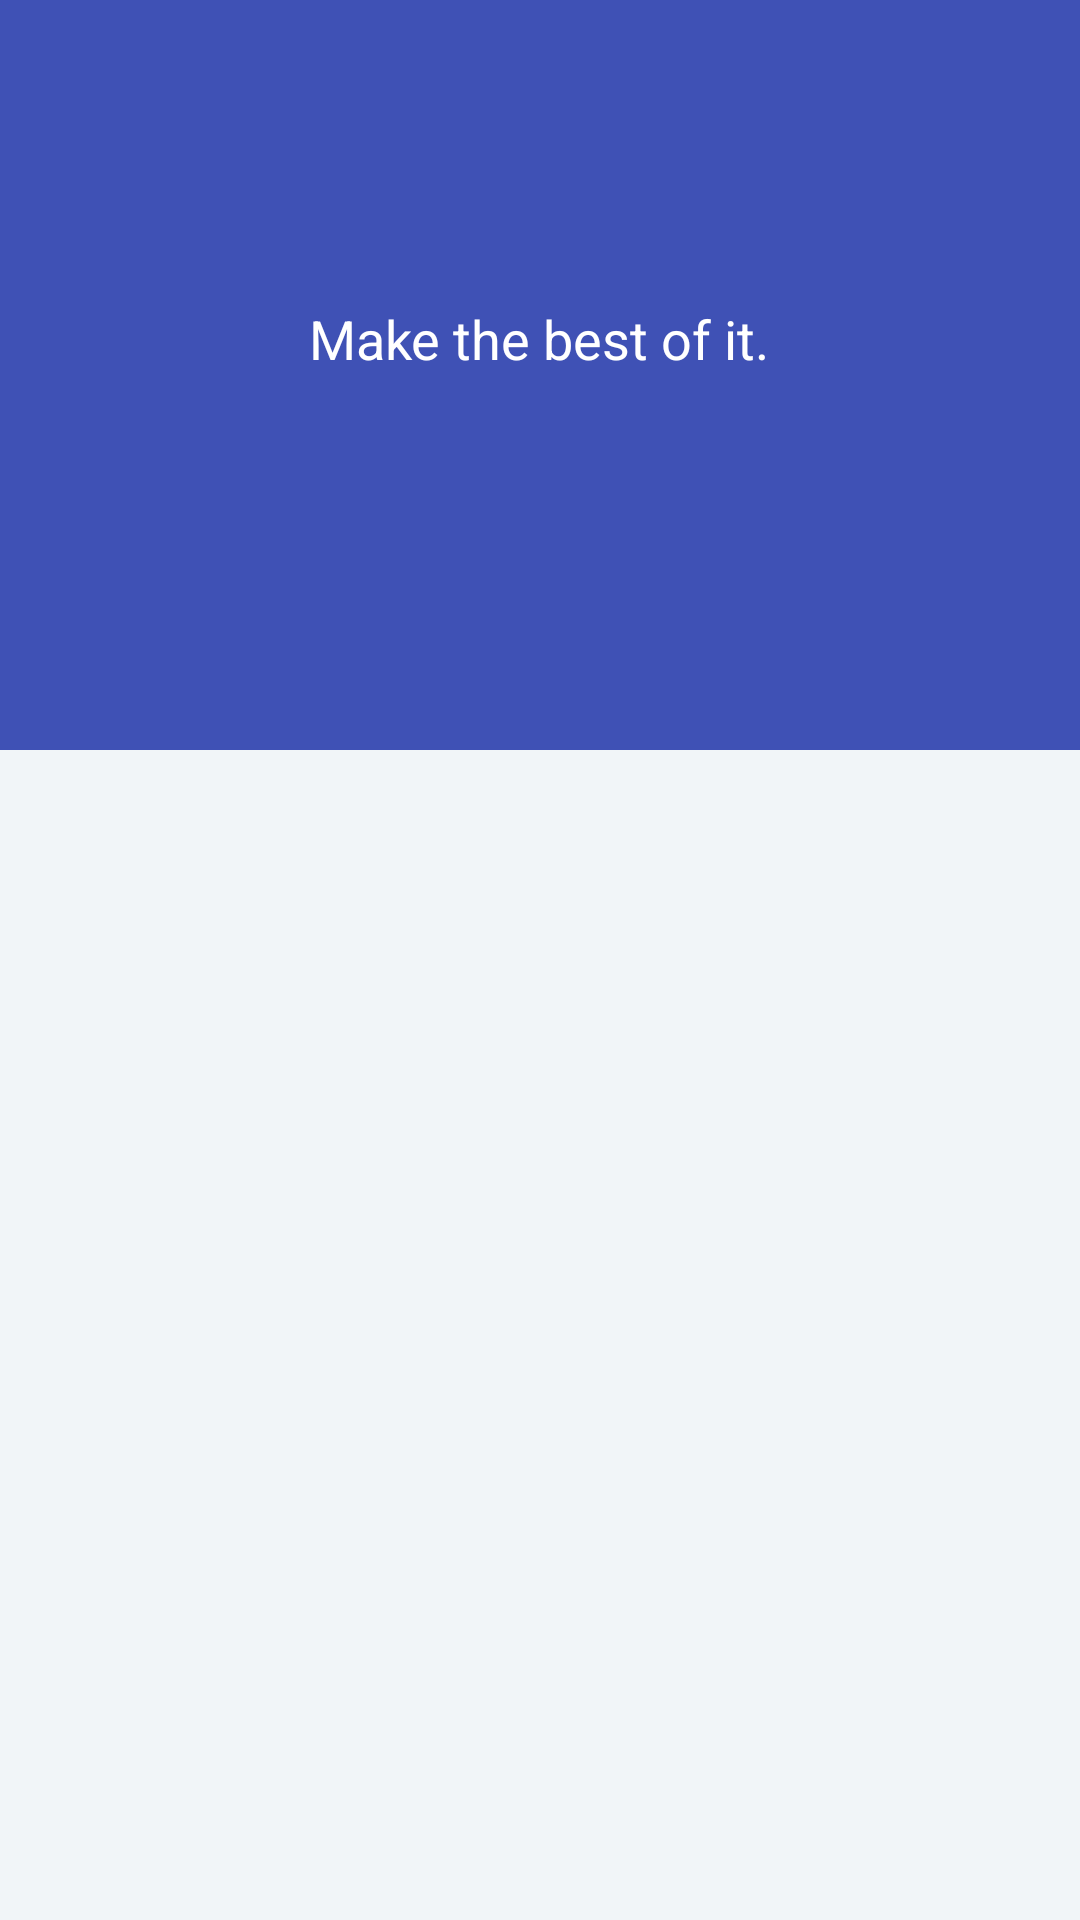

Write the Android layout XML for this screen, with the resource values it uses.
<!-- AndroidManifest.xml: application theme AppTheme -->
<!-- res/layout/activity_fragment.xml -->
<?xml version="1.0" encoding="utf-8"?>
<android.support.design.widget.CoordinatorLayout
    xmlns:android="http://schemas.android.com/apk/res/android"
    xmlns:app="http://schemas.android.com/apk/res-auto"
    android:id="@+id/main_content"
    android:layout_width="match_parent"
    android:layout_height="match_parent"
    android:background="@android:color/white"
    android:fitsSystemWindows="true">

    <android.support.design.widget.AppBarLayout
        android:id="@+id/appbar"
        android:layout_width="match_parent"
        android:layout_height="@dimen/detail_backdrop_height"
        android:fitsSystemWindows="true"
        android:theme="@style/ThemeOverlay.AppCompat.Dark.ActionBar">

        <android.support.design.widget.CollapsingToolbarLayout
            android:id="@+id/collapsing_toolbar"
            android:layout_width="match_parent"
            android:layout_height="match_parent"
            android:fitsSystemWindows="true"
            app:contentScrim="?attr/colorPrimary"
            app:expandedTitleMarginEnd="64dp"
            app:expandedTitleMarginStart="48dp"
            app:expandedTitleTextAppearance="@android:color/transparent"
            app:layout_scrollFlags="scroll|exitUntilCollapsed">

            <RelativeLayout
                android:layout_width="wrap_content"
                android:layout_height="wrap_content">

                <ImageView
                    android:id="@+id/backdrop"
                    android:layout_width="match_parent"
                    android:layout_height="match_parent"
                    android:fitsSystemWindows="true"
                    android:scaleType="centerCrop"
                    app:layout_collapseMode="parallax" />

                <LinearLayout
                    android:layout_width="wrap_content"
                    android:layout_height="wrap_content"
                    android:layout_centerInParent="true"
                    android:gravity="center_horizontal"
                    android:orientation="vertical">

                    <TextView
                        android:id="@+id/love_music"
                        android:layout_width="wrap_content"
                        android:layout_height="wrap_content"
                        android:text="@string/backdrop_subtitle"
                        android:textColor="@android:color/white"
                        android:textSize="@dimen/backdrop_subtitle" />

                    <TextView
                        android:layout_width="wrap_content"
                        android:layout_height="wrap_content"
                        android:text=""
                        android:textColor="@android:color/white"
                        android:textSize="@dimen/backdrop_subtitle" />

                </LinearLayout>
            </RelativeLayout>

            <android.support.v7.widget.Toolbar
                android:id="@+id/toolbar"
                android:layout_width="match_parent"
                android:layout_height="?attr/actionBarSize"
                app:layout_collapseMode="pin"
                app:popupTheme="@style/ThemeOverlay.AppCompat.Light" />

        </android.support.design.widget.CollapsingToolbarLayout>

    </android.support.design.widget.AppBarLayout>

    <include layout="@layout/content_main"
        android:id="@+id/content_main"/>

</android.support.design.widget.CoordinatorLayout>
<!-- res/layout/content_main.xml (included above) -->
<?xml version="1.0" encoding="utf-8"?>
<RelativeLayout xmlns:android="http://schemas.android.com/apk/res/android"
                xmlns:app="http://schemas.android.com/apk/res-auto"
                xmlns:tools="http://schemas.android.com/tools"
                android:layout_width="match_parent"
                android:layout_height="match_parent"
                android:background="@color/viewBg"
                app:layout_behavior="@string/appbar_scrolling_view_behavior"
                tools:context=".activity.NoteActivity"
                tools:showIn="@layout/activity_fragment">

    <FrameLayout
        android:layout_height="match_parent"
        android:layout_width="match_parent"
        android:id="@+id/container"
        xmlns:android="http://schemas.android.com/apk/res/android"/>

</RelativeLayout>
<!-- resources referenced by this layout -->
<resources>
  <color name="viewBg">#f1f5f8</color>
  <dimen name="backdrop_subtitle">18dp</dimen>
  <dimen name="detail_backdrop_height">250dp</dimen>
  <string name="backdrop_subtitle">Make the best of it.</string>
  <style name="AppTheme" parent="Theme.AppCompat.Light.NoActionBar">
          
          <item name="colorPrimary">@color/colorPrimary</item>
          <item name="colorPrimaryDark">@color/colorPrimaryDark</item>
          <item name="colorAccent">@color/colorAccent</item>
          <item name="windowActionBar">false</item>
          <item name="windowNoTitle">true</item>
      </style>
  <color name="colorPrimary">#3F51B5</color>
  <color name="colorPrimaryDark">#303F9F</color>
  <color name="colorAccent">#FF4081</color>
</resources>
